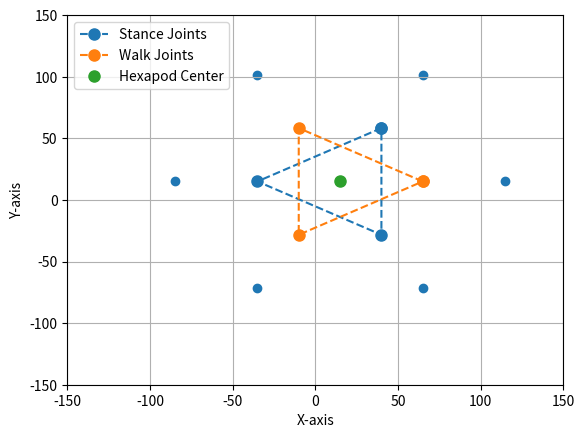

This figure's Python source:
import matplotlib.pyplot as plt
import numpy as np

# Shortcuts
pi = np.pi
cos = np.cos
sin = np.sin


# Functions
def polar_pos(radius, angle):
    pos = np.array([
        radius * cos(angle),
        radius * sin(angle),
    ])
    return pos


def triangle_center(P1, P2, P3):
    x = [P1[0], P2[0], P3[0]]
    y = [P1[1], P2[1], P3[1]]
    x_avg = sum(x) / len(x)
    y_avg = sum(y) / len(y)
    P_H = np.array([x_avg, y_avg])
    return P_H


def triangle_plot(P1, P2, P3):
    # Close shape
    triangle = [P1, P2, P3, P1]

    # Extract x and y coordinates from the points
    coords = [[], []]  # Initialize list
    coords[0] = [point[0] for point in triangle]  # Extract x-coordinates
    coords[1] = [point[1] for point in triangle]  # Extract y-coordinates
    return coords


def leg_phase_select(leg_cnt, phase):
    """
    Takes in two arguments, number of legs (leg_cnt) and phase (phase), if phase = 0, returns even legs, if phase = 1, returns odd numbers.
    """
    leg_list = np.linspace(1, leg_cnt, leg_cnt)
    if len(leg_list) % 2 != 0:
        # Check if the robot has a symmetric number of legs.
        print("ERROR! The number is legs is not symmetrical.")
    elif phase == False:
        # Return even legs.
        selected_legs = np.arange(1, leg_cnt, 2)  # 1 3 5 7
    elif phase == True:
        # Return odd legs.
        selected_legs = np.arange(2, leg_cnt + 1, 2)  # 2 4 6 8
    return selected_legs


# Classes
class leg:
    def __init__(self, number, robot_origin, leg_origin_radius, leg_spacing):
        # Parameters
        self.number = number  # Leg ID
        self._robot_origin = robot_origin  # Store robot_origin as a private attribute
        self.leg_origin_radius = leg_origin_radius
        self.leg_spacing = leg_spacing

    @property
    def robot_origin(self):
        return self._robot_origin

    @robot_origin.setter
    def robot_origin(self, new_origin):
        self._robot_origin = new_origin

    @property
    def origin(self):
        return polar_pos(self.leg_origin_radius, (self.leg_spacing * (self.number - 1))) + self.robot_origin

    @property
    def foot_pos_def(self):
        return self.origin + polar_pos(self.leg_origin_radius, (self.leg_spacing * (self.number - 1)))


###    Main Code    ####
# Hexapod Parameters
robot_origin = np.array([15,15]) #[mm](x,y) Robot's coordinate system origin.
leg_cnt = 6 # Number of legs.
leg_spacing = 2*pi / leg_cnt #[rad] Spacing between legs.
leg_origin_radius = 50 # Distance from robot origin to leg origin.

# Workspace Parameters
WK_R_min = 10 #[mm] Workspace inner radius.
WK_R_max = 30 #[mm] Workspace outer radius.
WK_R_avg = (WK_R_max + WK_R_min) / 2 #[mm] Workspace middle radius.
WK_margin = 10 #[%] Safety margin to workspace edge.
WK_border_right = -(leg_spacing / 2) * ((100-WK_margin)/100) #[rad] Right border angle.
WK_border_left = (leg_spacing / 2) * ((100-WK_margin)/100) #[rad] Right border angle.

# Leg phase select
phase = True


# Generate dictionary containing the legs.
leg_list = {i + 1: leg(i + 1, robot_origin, leg_origin_radius, leg_spacing) for i in range(leg_cnt)}
print(robot_origin)

# Lean legs
lean_legs = leg_phase_select(leg_cnt, phase)

# Step legs
step_legs = leg_phase_select(leg_cnt, not phase)

# Find robot's origin
robot_origin = triangle_center(leg_list[lean_legs[0]].origin, leg_list[lean_legs[1]].origin, leg_list[lean_legs[2]].origin)

# Update leg origin
for leg_obj in leg_list.values():
    leg_obj.robot_origin = robot_origin



##  Plotting  ##
# Extract x and y coordinates from the points
stance_joints = triangle_plot(leg_list[lean_legs[0]].origin, leg_list[lean_legs[1]].origin, leg_list[lean_legs[2]].origin)
walk_joints = triangle_plot(leg_list[step_legs[0]].origin, leg_list[step_legs[1]].origin, leg_list[step_legs[2]].origin)




# Extract the leg origins from the dictionary
foot_pos = [leg_obj.foot_pos_def for leg_obj in leg_list.values()]

# Extract x and y coordinates from the leg origins
x_coords = [point[0] for point in foot_pos]
y_coords = [point[1] for point in foot_pos]
# Plot the points
plt.scatter(x_coords, y_coords, marker='o')

# Plot the points
plt.plot(stance_joints[0], stance_joints[1], marker='o', linestyle='dashed', markersize=8, label='Stance Joints')
plt.plot(walk_joints[0], walk_joints[1], marker='o', linestyle='dashed', markersize=8, label='Walk Joints')
plt.plot(robot_origin[0], robot_origin[1], "o", markersize=8, label='Hexapod Center')

lim = 150
# Set labels and legend
plt.xlabel('X-axis')
plt.ylabel('Y-axis')
plt.legend()
plt.xlim(-lim, lim)  # Set your desired x-axis limits (e.g., x_min and x_max)
plt.ylim(-lim, lim)  

# Show the plot
plt.grid()
plt.show()

 